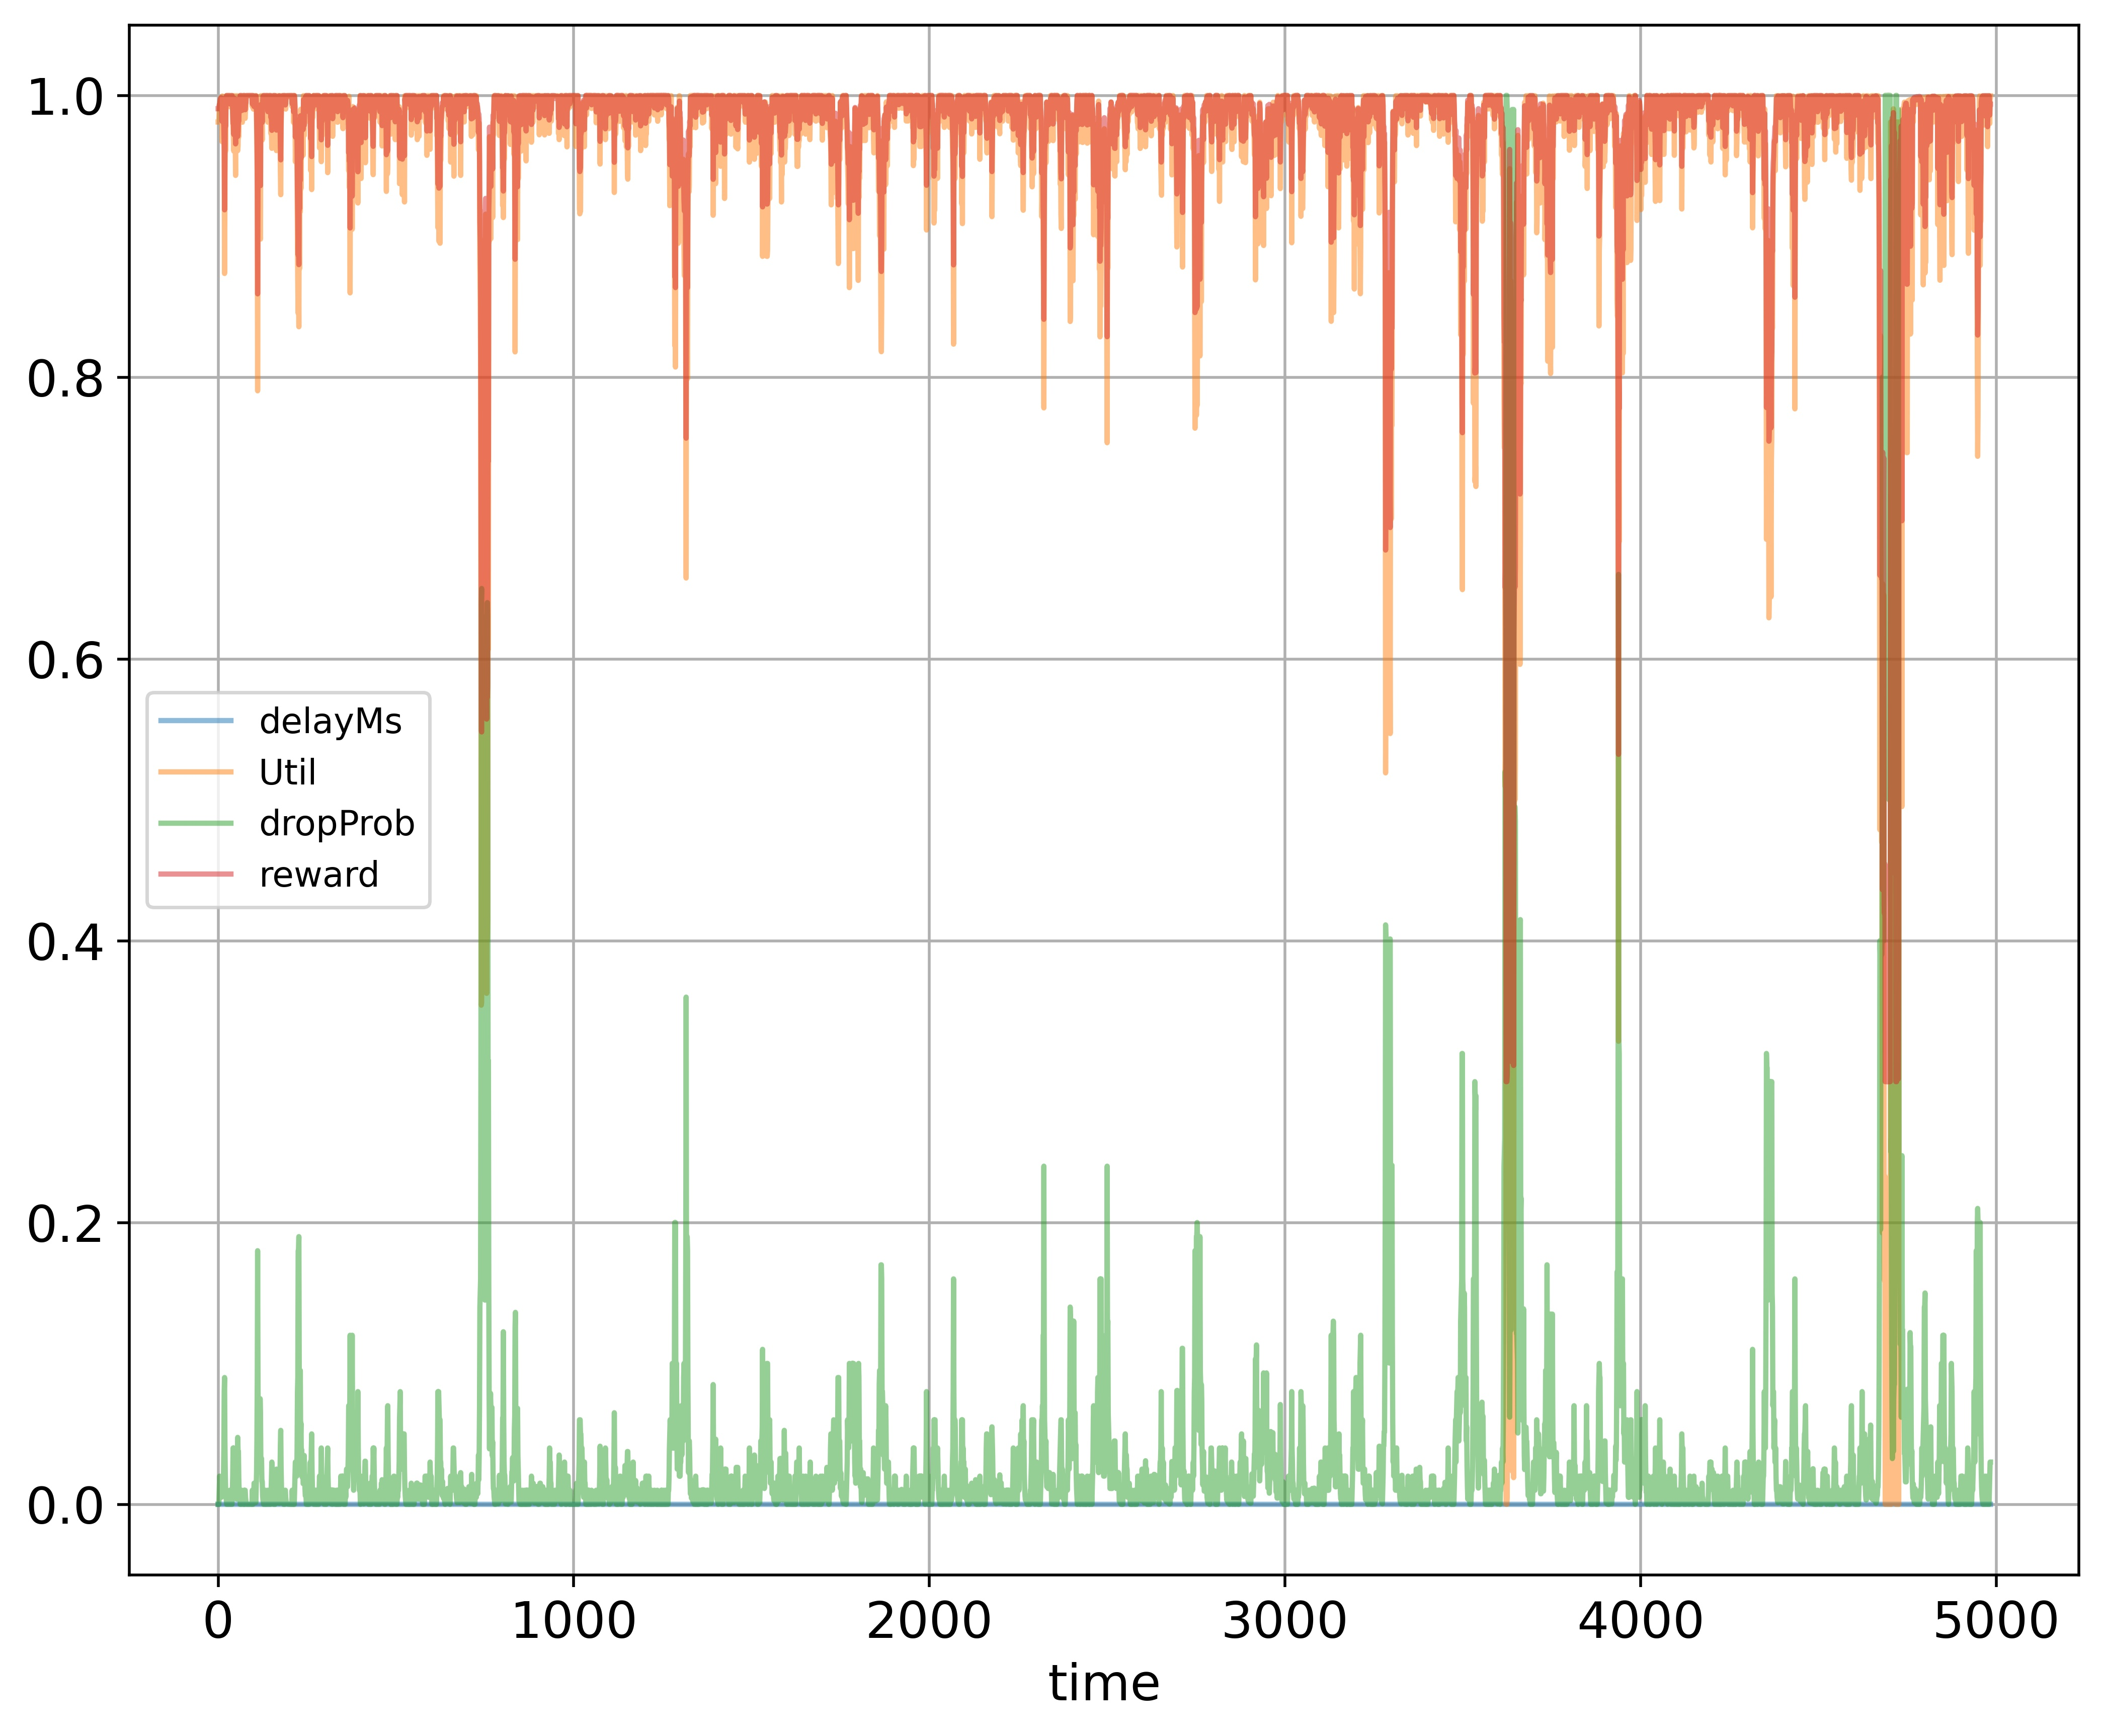

Source data for this figure (header and first rows):
time; delayMs; Util; dropProb; reward
0; 0.0; 0.9811; 0.0; 0.9906
1; 0.0; 0.9811; 0.0; 0.9906
2; 0.0; 0.9811; 0.0; 0.9906
3; 0.0; 0.9905; 0.01; 0.9932
4; 0.0; 0.9936; 0.02; 0.9928
5; 0.0; 0.9952; 0.01; 0.9956
6; 0.0; 0.9968; 0.005; 0.9974
7; 0.0; 0.9979; 0.005; 0.9979
8; 0.0; 0.9986; 0.005; 0.9983
9; 0.0; 0.9905; 0.005; 0.9942
10; 0.0; 0.999; 0.01; 0.9975
11; 0.0; 0.9671; 0.01; 0.9816
12; 0.0; 0.9996; 0.01; 0.9978
13; 0.0; 0.9707; 0.01; 0.9834
14; 0.0; 0.99; 0.02; 0.991
15; 0.0; 0.981; 0.02; 0.9865
16; 0.0; 0.9707; 0.04; 0.9773
17; 0.0; 0.961; 0.08; 0.9645
18; 0.0; 0.8736; 0.09; 0.9188
19; 0.0; 0.9229; 0.045; 0.9525
20; 0.0; 0.982; 0.0225; 0.9865
21; 0.0; 0.9605; 0.01125; 0.978
22; 0.0; 0.992; 0.005625; 0.9949
23; 0.0; 0.9998; 0.002812; 0.9994
24; 0.0; 0.9998; 0.0; 0.9999
25; 0.0; 0.9998; 0.0; 0.9999
26; 0.0; 0.9998; 0.0; 0.9999
27; 0.0; 0.9998; 0.0; 0.9999
28; 0.0; 0.9998; 0.0; 0.9999
29; 0.0; 0.9998; 0.0; 0.9999
30; 0.0; 0.9998; 0.0; 0.9999
31; 0.0; 0.9998; 0.0; 0.9999
32; 0.0; 0.9998; 0.0; 0.9999
33; 0.0; 0.992; 0.01; 0.994
34; 0.0; 0.9998; 0.005; 0.9989
35; 0.0; 0.9998; 0.0025; 0.9994
36; 0.0; 0.9998; 0.00125; 0.9997
37; 0.0; 0.9998; 0.0; 0.9999
38; 0.0; 0.9998; 0.0; 0.9999
39; 0.0; 0.9998; 0.0; 0.9999
40; 0.0; 0.9998; 0.01; 0.9979
41; 0.0; 0.9815; 0.02; 0.9867
42; 0.0; 0.9762; 0.04; 0.9801
43; 0.0; 0.9684; 0.02; 0.9802
44; 0.0; 0.9605; 0.04; 0.9722
45; 0.0; 0.992; 0.02; 0.992
46; 0.0; 0.9998; 0.01; 0.9979
47; 0.0; 0.971; 0.02; 0.9815
48; 0.0; 0.971; 0.03; 0.9795
49; 0.0; 0.9432; 0.03; 0.9656
50; 0.0; 0.9983; 0.015; 0.9961
51; 0.0; 0.9811; 0.0075; 0.9891
52; 0.0; 0.992; 0.00375; 0.9953
53; 0.0; 0.9998; 0.01375; 0.9972
54; 0.0; 0.9686; 0.02375; 0.9796
55; 0.0; 0.9608; 0.0475; 0.9709
56; 0.0; 0.9641; 0.0375; 0.9746
57; 0.0; 0.9806; 0.0375; 0.9828
58; 0.0; 0.9707; 0.01875; 0.9816
59; 0.0; 0.9903; 0.009375; 0.9933
... 4,925 more rows
